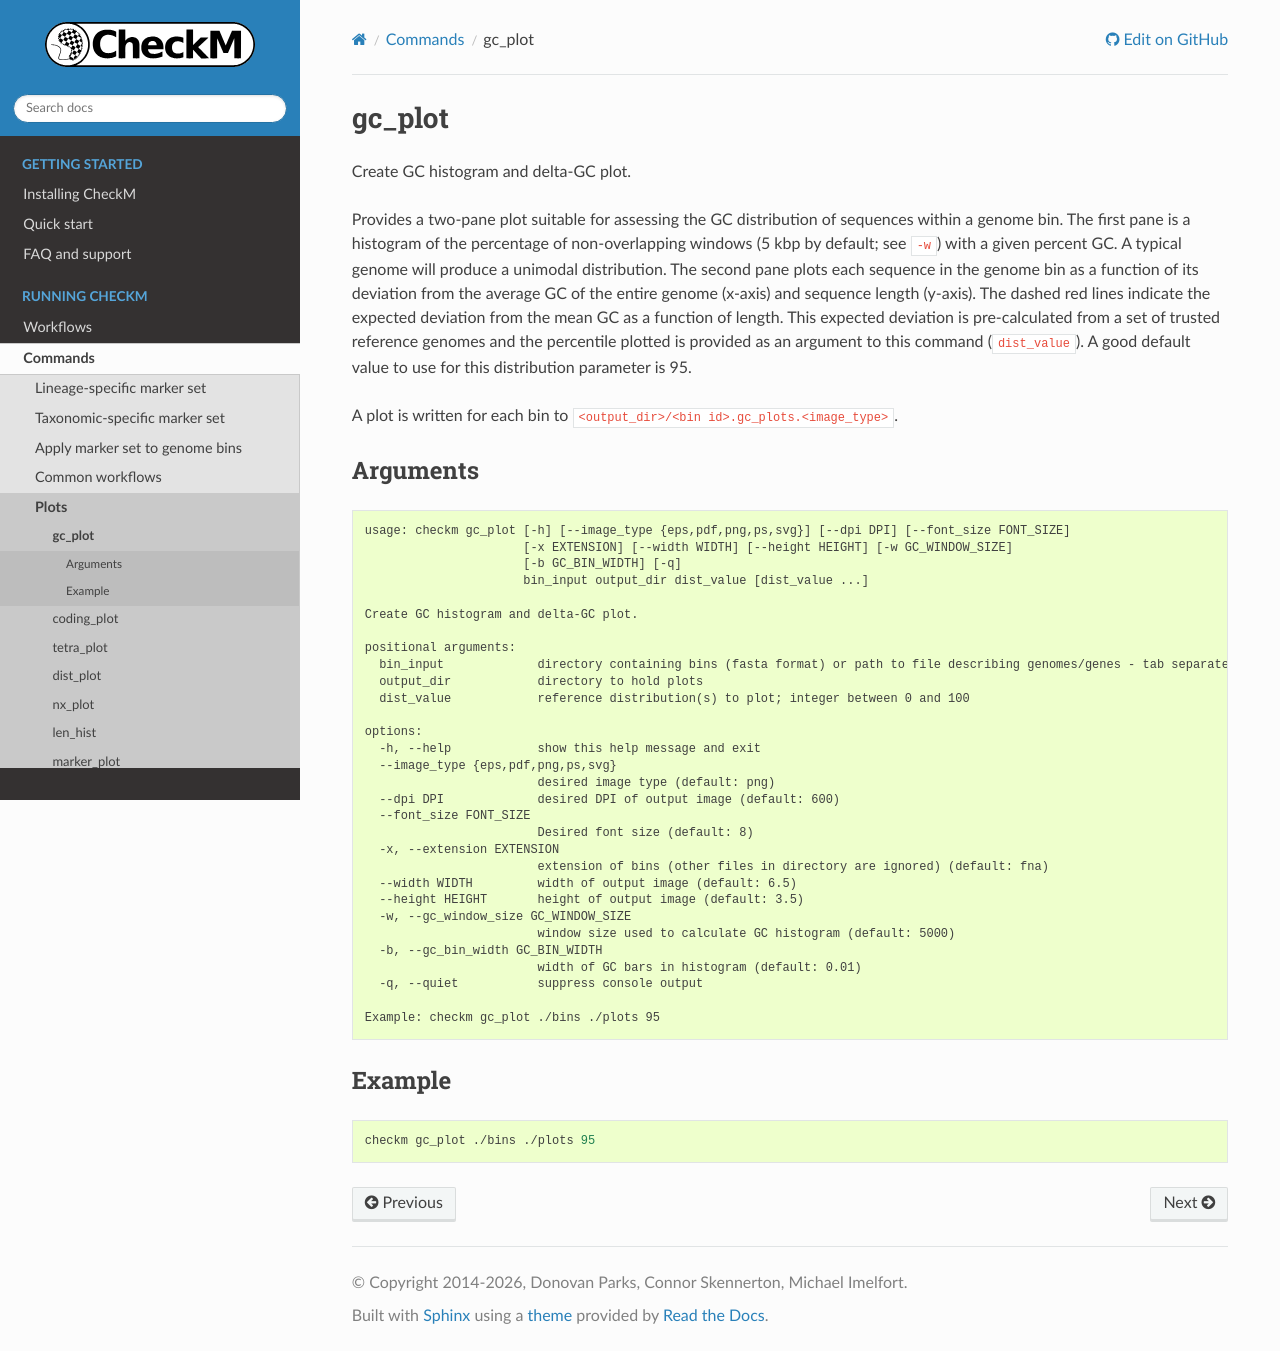

repository: Ecogenomics/CheckM · page: commands/gc_plot.html · generator: sphinx

.. _commands/gc_plot:

gc_plot
=======

Create GC histogram and delta-GC plot.

Provides a two-pane plot suitable for assessing the GC distribution of sequences within a genome bin. The
first pane is a histogram of the percentage of non-overlapping windows (5 kbp by default; see ``-w``) with a
given percent GC. A typical genome will produce a unimodal distribution. The second pane plots each sequence
in the genome bin as a function of its deviation from the average GC of the entire genome (x-axis) and
sequence length (y-axis). The dashed red lines indicate the expected deviation from the mean GC as a function
of length. This expected deviation is pre-calculated from a set of trusted reference genomes and the
percentile plotted is provided as an argument to this command (``dist_value``). A good default value to use
for this distribution parameter is 95.

A plot is written for each bin to ``<output_dir>/<bin id>.gc_plots.<image_type>``.

Arguments
---------

.. literalinclude:: help/gc_plot.txt
   :language: text

Example
-------

.. code-block:: bash

    checkm gc_plot ./bins ./plots 95
